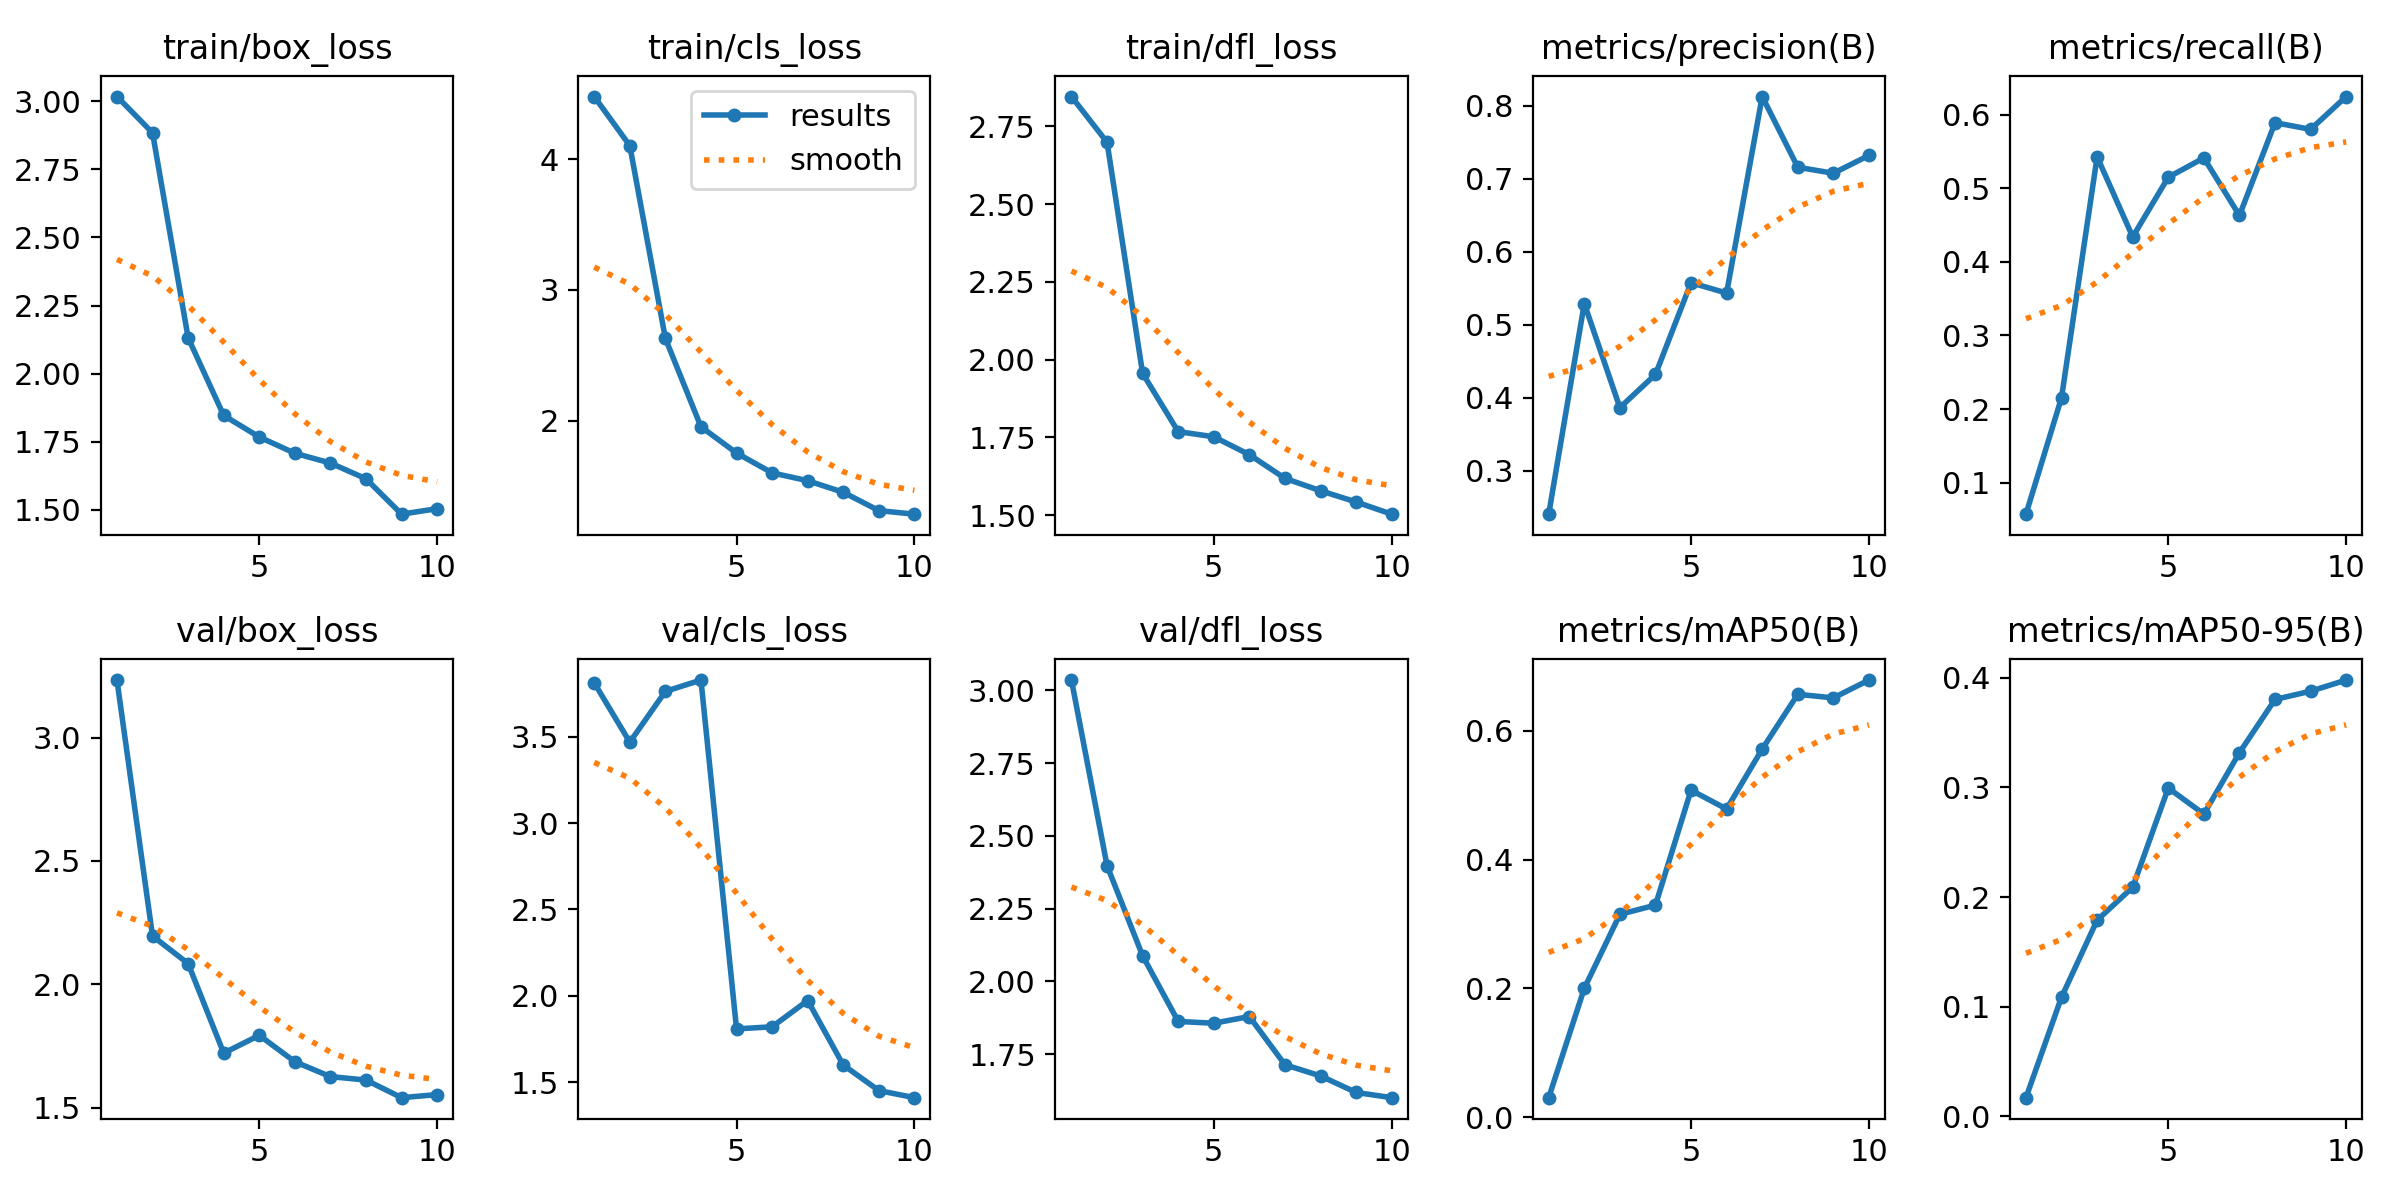

Values plotted in this chart, from the file beside it:
epoch, time, train/box_loss, train/cls_loss, train/dfl_loss, metrics/precision(B), metrics/recall(B), metrics/mAP50(B), metrics/mAP50-95(B), val/box_loss, val/cls_loss, val/dfl_loss, lr/pg0, lr/pg1, lr/pg2
1, 17.35, 3.017, 4.477, 2.846, 0.2407, 0.05697, 0.0302, 0.01707, 3.233, 3.814, 3.035, 4.444e-05, 4.444e-05, 4.444e-05
2, 20.55, 2.884, 4.102, 2.699, 0.5292, 0.2155, 0.2, 0.1088, 2.195, 3.47, 2.398, 9.0091e-05, 9.0091e-05, 9.0091e-05
3, 23.97, 2.132, 2.629, 1.956, 0.3866, 0.543, 0.3149, 0.1789, 2.084, 3.764, 2.088, 0.0001247, 0.0001247, 0.0001247
4, 27.12, 1.847, 1.954, 1.769, 0.4321, 0.4341, 0.3292, 0.2089, 1.721, 3.83, 1.863, 0.0001484, 0.0001484, 0.0001484
5, 30.21, 1.768, 1.753, 1.752, 0.5577, 0.5152, 0.5077, 0.2994, 1.793, 1.808, 1.857, 0.0001611, 0.0001611, 0.0001611
6, 33.01, 1.708, 1.602, 1.695, 0.5435, 0.5415, 0.4784, 0.2757, 1.686, 1.82, 1.879, 0.0001627, 0.0001627, 0.0001627
7, 35.79, 1.672, 1.542, 1.619, 0.8126, 0.4632, 0.5716, 0.3317, 1.625, 1.972, 1.714, 0.0001534, 0.0001534, 0.0001534
8, 38.62, 1.614, 1.453, 1.579, 0.7158, 0.5894, 0.6566, 0.3802, 1.611, 1.598, 1.675, 0.000133, 0.000133, 0.000133
9, 41.54, 1.485, 1.313, 1.543, 0.7076, 0.5804, 0.651, 0.3877, 1.54, 1.45, 1.619, 0.0001017, 0.0001017, 0.0001017
10, 44.54, 1.505, 1.286, 1.503, 0.732, 0.625, 0.6787, 0.3979, 1.553, 1.409, 1.601, 5.93385e-05, 5.93385e-05, 5.93385e-05
